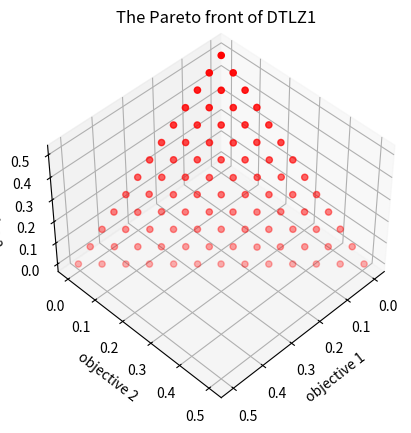

The matplotlib source for this figure:
#!/usr/bin/env python
# -*- coding: utf-8 -*-
# @Time    : 2023/8/22 09:14
# @Author  : Xavier Ma
# @Email   : xavier_mayiming@163.com
# @File    : NSGA_III.py
# @Statement : Nondominated sorting genetic algorithm III (NSGA-III)
# @Reference : K. Deb and H. Jain, An evolutionary many-objective optimization algorithm using reference-point based non-dominated sorting approach, part I: Solving problems with box constraints, IEEE Transactions on Evolutionary Computation, 2014, 18(4): 577-601.
import numpy as np
import matplotlib.pyplot as plt
from collections import Counter
from itertools import combinations
from scipy.linalg import LinAlgError
from scipy.spatial.distance import cdist


def cal_obj(pop, nobj):
    # DTLZ1
    g = 100 * (pop.shape[1] - nobj + 1 + np.sum((pop[:, nobj - 1:] - 0.5) ** 2 - np.cos(20 * np.pi * (pop[:, nobj - 1:] - 0.5)), axis=1))
    objs = np.zeros((pop.shape[0], nobj))
    temp_pop = pop[:, : nobj - 1]
    for i in range(nobj):
        f = 0.5 * (1 + g)
        f *= np.prod(temp_pop[:, : temp_pop.shape[1] - i], axis=1)
        if i > 0:
            f *= 1 - temp_pop[:, temp_pop.shape[1] - i]
        objs[:, i] = f
    return objs


def factorial(n):
    # calculate n!
    if n == 0 or n == 1:
        return 1
    else:
        return n * factorial(n - 1)


def combination(n, m):
    # choose m elements from an n-length set
    if m == 0 or m == n:
        return 1
    elif m > n:
        return 0
    else:
        return factorial(n) // (factorial(m) * factorial(n - m))


def reference_points(npop, nvar):
    # calculate approximately npop uniformly distributed reference points on nvar dimensions
    h1 = 0
    while combination(h1 + nvar, nvar - 1) <= npop:
        h1 += 1
    points = np.array(list(combinations(np.arange(1, h1 + nvar), nvar - 1))) - np.arange(nvar - 1) - 1
    points = (np.concatenate((points, np.zeros((points.shape[0], 1)) + h1), axis=1) - np.concatenate((np.zeros((points.shape[0], 1)), points), axis=1)) / h1
    if h1 < nvar:
        h2 = 0
        while combination(h1 + nvar - 1, nvar - 1) + combination(h2 + nvar, nvar - 1) <= npop:
            h2 += 1
        if h2 > 0:
            temp_points = np.array(list(combinations(np.arange(1, h2 + nvar), nvar - 1))) - np.arange(nvar - 1) - 1
            temp_points = (np.concatenate((temp_points, np.zeros((temp_points.shape[0], 1)) + h2), axis=1) - np.concatenate((np.zeros((temp_points.shape[0], 1)), temp_points), axis=1)) / h2
            temp_points = temp_points / 2 + 1 / (2 * nvar)
            points = np.concatenate((points, temp_points), axis=0)
    return points


def nd_sort(objs):
    # fast non-domination sort
    (npop, nobj) = objs.shape
    n = np.zeros(npop, dtype=int)  # the number of individuals that dominate this individual
    s = []  # the index of individuals that dominated by this individual
    rank = np.zeros(npop, dtype=int)
    ind = 0
    pfs = {ind: []}  # Pareto fronts
    for i in range(npop):
        s.append([])
        for j in range(npop):
            if i != j:
                less = equal = more = 0
                for k in range(nobj):
                    if objs[i, k] < objs[j, k]:
                        less += 1
                    elif objs[i, k] == objs[j, k]:
                        equal += 1
                    else:
                        more += 1
                if less == 0 and equal != nobj:
                    n[i] += 1
                elif more == 0 and equal != nobj:
                    s[i].append(j)
        if n[i] == 0:
            pfs[ind].append(i)
            rank[i] = ind
    while pfs[ind]:
        pfs[ind + 1] = []
        for i in pfs[ind]:
            for j in s[i]:
                n[j] -= 1
                if n[j] == 0:
                    pfs[ind + 1].append(j)
                    rank[j] = ind + 1
        ind += 1
    pfs.pop(ind)
    return pfs, rank


def selection(pop, pc, rank, k=2):
    # binary tournament selection
    (npop, nvar) = pop.shape
    nm = int(npop * pc)
    nm = nm if nm % 2 == 0 else nm + 1
    mating_pool = np.zeros((nm, nvar))
    for i in range(nm):
        [ind1, ind2] = np.random.choice(npop, k, replace=False)
        if rank[ind1] <= rank[ind2]:
            mating_pool[i] = pop[ind1]
        else:
            mating_pool[i] = pop[ind2]
    return mating_pool


def crossover(mating_pool, lb, ub, pc, eta_c):
    # simulated binary crossover (SBX)
    (noff, nvar) = mating_pool.shape
    nm = int(noff / 2)
    parent1 = mating_pool[:nm]
    parent2 = mating_pool[nm:]
    beta = np.zeros((nm, nvar))
    mu = np.random.random((nm, nvar))
    flag1 = mu <= 0.5
    flag2 = ~flag1
    beta[flag1] = (2 * mu[flag1]) ** (1 / (eta_c + 1))
    beta[flag2] = (2 - 2 * mu[flag2]) ** (-1 / (eta_c + 1))
    beta = beta * (-1) ** np.random.randint(0, 2, (nm, nvar))
    beta[np.random.random((nm, nvar)) < 0.5] = 1
    beta[np.tile(np.random.random((nm, 1)) > pc, (1, nvar))] = 1
    offspring1 = (parent1 + parent2) / 2 + beta * (parent1 - parent2) / 2
    offspring2 = (parent1 + parent2) / 2 - beta * (parent1 - parent2) / 2
    offspring = np.concatenate((offspring1, offspring2), axis=0)
    offspring = np.min((offspring, np.tile(ub, (noff, 1))), axis=0)
    offspring = np.max((offspring, np.tile(lb, (noff, 1))), axis=0)
    return offspring


def mutation(pop, lb, ub, pm, eta_m):
    # polynomial mutation
    (npop, nvar) = pop.shape
    lb = np.tile(lb, (npop, 1))
    ub = np.tile(ub, (npop, 1))
    site = np.random.random((npop, nvar)) < pm / nvar
    mu = np.random.random((npop, nvar))
    delta1 = (pop - lb) / (ub - lb)
    delta2 = (ub - pop) / (ub - lb)
    temp = np.logical_and(site, mu <= 0.5)
    pop[temp] += (ub[temp] - lb[temp]) * ((2 * mu[temp] + (1 - 2 * mu[temp]) * (1 - delta1[temp]) ** (eta_m + 1)) ** (1 / (eta_m + 1)) - 1)
    temp = np.logical_and(site, mu > 0.5)
    pop[temp] += (ub[temp] - lb[temp]) * (1 - (2 * (1 - mu[temp]) + 2 * (mu[temp] - 0.5) * (1 - delta2[temp]) ** (eta_m + 1)) ** (1 / (eta_m + 1)))
    pop = np.min((pop, ub), axis=0)
    pop = np.max((pop, lb), axis=0)
    return pop


def environmental_selection(pop, objs, zmin, npop, V):
    # NSGA-III environmental selection
    pfs, rank = nd_sort(objs)
    nobj = objs.shape[1]
    selected = np.full(pop.shape[0], False)
    ind = 0
    while np.sum(selected) + len(pfs[ind]) <= npop:
        selected[pfs[ind]] = True
        ind += 1
    K = npop - np.sum(selected)

    # select the remaining K solutions
    objs1 = objs[selected]
    objs2 = objs[pfs[ind]]
    npop1 = objs1.shape[0]
    npop2 = objs2.shape[0]
    nv = V.shape[0]
    temp_objs = np.concatenate((objs1, objs2), axis=0)
    t_objs = temp_objs - zmin

    # extreme points
    extreme = np.zeros(nobj)
    w = 1e-6 + np.eye(nobj)
    for i in range(nobj):
        extreme[i] = np.argmin(np.max(t_objs / w[i], axis=1))

    # intercepts
    try:
        hyperplane = np.matmul(np.linalg.inv(t_objs[extreme.astype(int)]), np.ones((nobj, 1)))
        if np.any(hyperplane == 0):
            a = np.max(t_objs, axis=0)
        else:
            a = 1 / hyperplane
    except LinAlgError:
        a = np.max(t_objs, axis=0)
    t_objs /= a.reshape(1, nobj)

    # association
    cosine = 1 - cdist(t_objs, V, 'cosine')
    distance = np.sqrt(np.sum(t_objs ** 2, axis=1).reshape(npop1 + npop2, 1)) * np.sqrt(1 - cosine ** 2)
    dis = np.min(distance, axis=1)
    association = np.argmin(distance, axis=1)
    temp_rho = dict(Counter(association[: npop1]))
    rho = np.zeros(nv)
    for key in temp_rho.keys():
        rho[key] = temp_rho[key]

    # selection
    choose = np.full(npop2, False)
    v_choose = np.full(nv, True)
    while np.sum(choose) < K:
        temp = np.where(v_choose)[0]
        jmin = np.where(rho[temp] == np.min(rho[temp]))[0]
        j = temp[np.random.choice(jmin)]
        I = np.where(np.bitwise_and(~choose, association[npop1:] == j))[0]
        if I.size > 0:
            if rho[j] == 0:
                s = np.argmin(dis[npop1:][I])
            else:
                s = np.random.randint(I.size)
            choose[I[s]] = True
            rho[j] += 1
        else:
            v_choose[j] = False
    selected[np.array(pfs[ind])[choose]] = True
    return pop[selected], objs[selected], rank[selected]


def main(npop, iter, lb, ub, nobj=3, pc=1, pm=1, eta_c=30, eta_m=20):
    """
    The main function
    :param npop: population size
    :param iter: iteration number
    :param lb: lower bound
    :param ub: upper bound
    :param nobj: the dimension of objective space
    :param pc: crossover probability (default = 1)
    :param pm: mutation probability (default = 1)
    :param eta_c: spread factor distribution index (default = 30)
    :param eta_m: perturbance factor distribution index (default = 20)
    :return:
    """
    # Step 1. Initialization
    nvar = len(lb)  # the dimension of decision space
    pop = np.random.uniform(lb, ub, (npop, nvar))  # population
    objs = cal_obj(pop, nobj)  # objectives
    V = reference_points(npop, nobj)  # reference vectors
    zmin = np.min(objs, axis=0)  # ideal points
    [pfs, rank] = nd_sort(objs)  # Pareto rank

    # Step 2. The main loop
    for t in range(iter):

        if (t + 1) % 50 == 0:
            print('Iteration: ' + str(t + 1) + ' completed.')

        # Step 2.1. Mating selection + crossover + mutation
        mating_pool = selection(pop, pc, rank)
        off = crossover(mating_pool, lb, ub, pm, eta_c)
        off = mutation(off, lb, ub, pm, eta_m)
        off_objs = cal_obj(off, nobj)

        # Step 2.2. Environmental selection
        zmin = np.min((zmin, np.min(off_objs, axis=0)), axis=0)
        pop, objs, rank = environmental_selection(np.concatenate((pop, off), axis=0), np.concatenate((objs, off_objs), axis=0), zmin, npop, V)

    # Step 3. Sort the results
    pf = objs[rank == 0]
    ax = plt.figure().add_subplot(111, projection='3d')
    ax.view_init(45, 45)
    x = [o[0] for o in pf]
    y = [o[1] for o in pf]
    z = [o[2] for o in pf]
    ax.scatter(x, y, z, color='red')
    ax.set_xlabel('objective 1')
    ax.set_ylabel('objective 2')
    ax.set_zlabel('objective 3')
    plt.title('The Pareto front of DTLZ1')
    plt.savefig('Pareto front')
    plt.show()


if __name__ == '__main__':
    main(91, 400, np.array([0] * 7), np.array([1] * 7))
